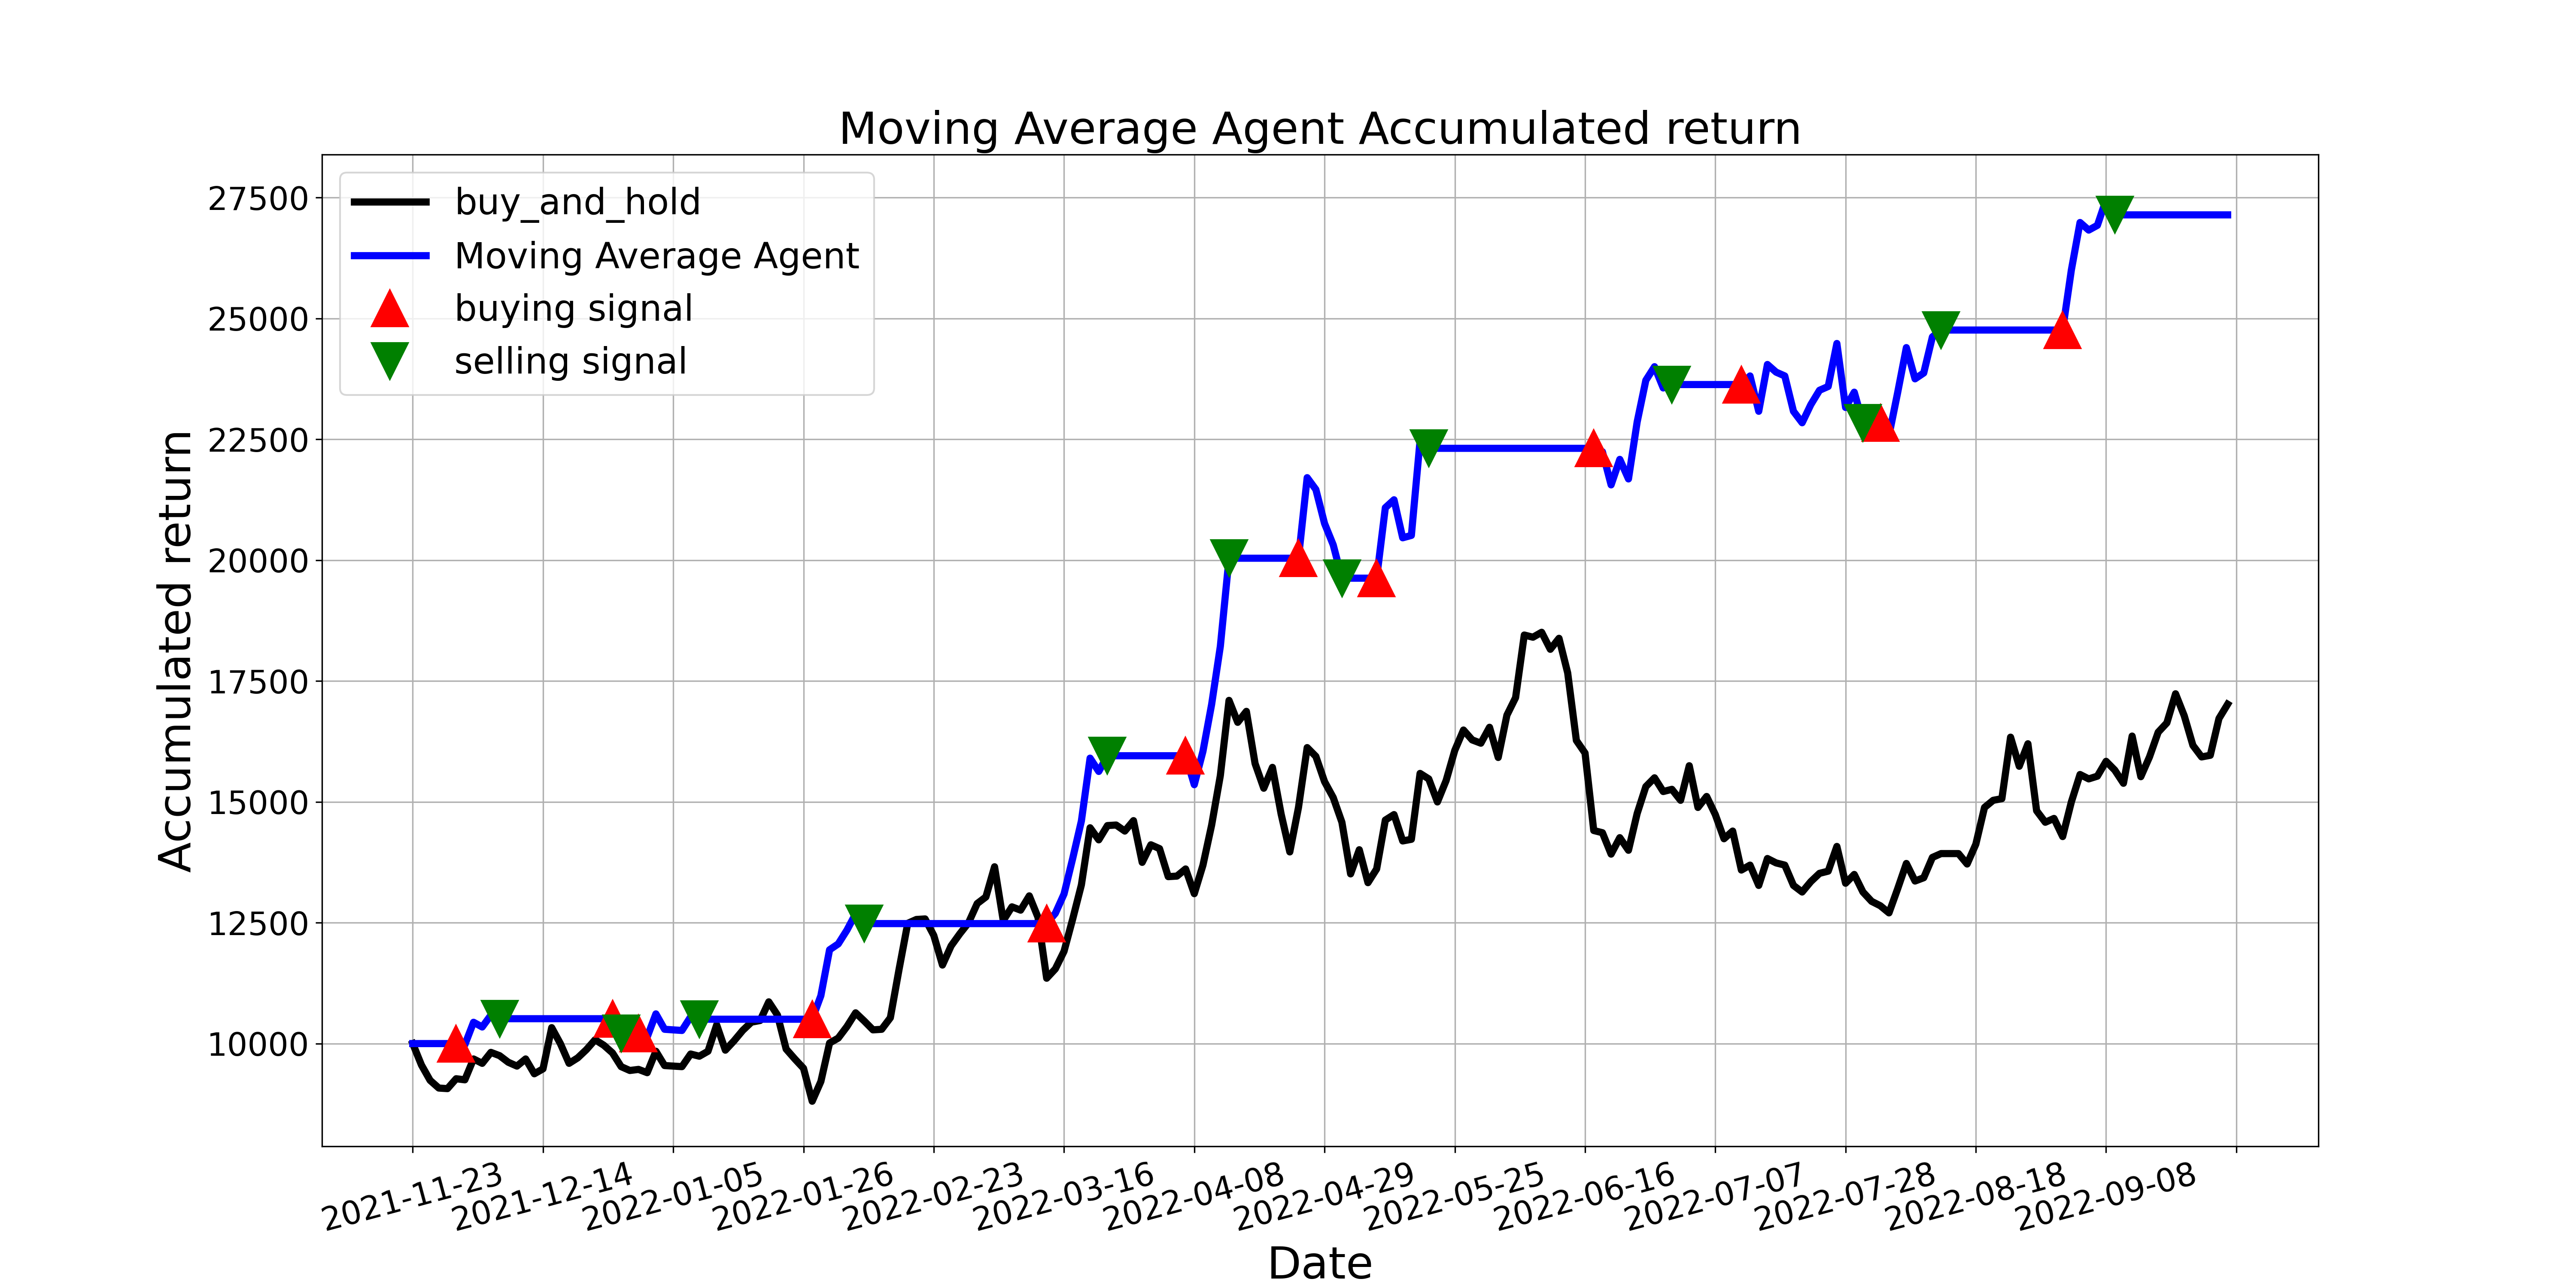

Source data for this figure (header and first rows):
, tradeDate, B&H, action, operation, return
0, 2021-11-23, 10000, , 0, 10000
1, 2021-11-24, 9557, 0.0, 0, 10000
2, 2021-11-25, 9239, 0.0, 0, 10000
3, 2021-11-26, 9080, 0.0, 0, 10000
4, 2021-11-29, 9068, 0.0, 0, 10000
5, 2021-11-30, 9273, 1.0, 1, 10000
6, 2021-12-01, 9250, 0.0, 0, 9976
7, 2021-12-02, 9682, 0.0, 0, 10441
8, 2021-12-03, 9591, 0.0, 0, 10343
9, 2021-12-06, 9818, 0.0, 0, 10588
10, 2021-12-07, 9750, 2.0, 2, 10514
11, 2021-12-08, 9614, 0.0, 0, 10514
12, 2021-12-09, 9534, 0.0, 0, 10514
13, 2021-12-10, 9682, 0.0, 0, 10514
14, 2021-12-13, 9375, 0.0, 0, 10514
15, 2021-12-14, 9477, 0.0, 0, 10514
16, 2021-12-15, 10329, 0.0, 0, 10514
17, 2021-12-16, 10000, 0.0, 0, 10514
18, 2021-12-17, 9591, 0.0, 0, 10514
19, 2021-12-20, 9705, 0.0, 0, 10514
20, 2021-12-21, 9875, 0.0, 0, 10514
21, 2021-12-22, 10080, 0.0, 0, 10514
22, 2021-12-23, 9966, 0.0, 0, 10514
23, 2021-12-24, 9807, 1.0, 1, 10514
24, 2021-12-27, 9523, 2.0, 2, 10210
25, 2021-12-28, 9443, 0.0, 0, 10210
26, 2021-12-29, 9466, 1.0, 1, 10210
27, 2021-12-30, 9398, 0.0, 0, 10136
28, 2021-12-31, 9841, 0.0, 0, 10614
29, 2022-01-04, 9546, 0.0, 0, 10296
30, 2022-01-05, 9534, 0.0, 0, 10284
31, 2022-01-06, 9523, 0.0, 0, 10271
32, 2022-01-07, 9784, 0.0, 0, 10553
33, 2022-01-10, 9739, 2.0, 2, 10504
34, 2022-01-11, 9841, 0.0, 0, 10504
35, 2022-01-12, 10386, 0.0, 0, 10504
36, 2022-01-13, 9864, 0.0, 0, 10504
37, 2022-01-14, 10057, 0.0, 0, 10504
38, 2022-01-17, 10273, 0.0, 0, 10504
39, 2022-01-18, 10443, 0.0, 0, 10504
40, 2022-01-19, 10477, 0.0, 0, 10504
41, 2022-01-20, 10863, 0.0, 0, 10504
42, 2022-01-21, 10591, 0.0, 0, 10504
43, 2022-01-24, 9886, 0.0, 0, 10504
44, 2022-01-25, 9682, 0.0, 0, 10504
45, 2022-01-26, 9489, 0.0, 0, 10504
46, 2022-01-27, 8807, 1.0, 1, 10504
47, 2022-01-28, 9216, 0.0, 0, 10992
48, 2022-02-07, 10011, 0.0, 0, 11940
49, 2022-02-08, 10114, 0.0, 0, 12062
50, 2022-02-09, 10352, 0.0, 0, 12347
51, 2022-02-10, 10636, 0.0, 0, 12686
52, 2022-02-11, 10466, 2.0, 2, 12482
53, 2022-02-14, 10284, 0.0, 0, 12482
54, 2022-02-15, 10295, 0.0, 0, 12482
55, 2022-02-16, 10534, 0.0, 0, 12482
56, 2022-02-17, 11534, 0.0, 0, 12482
57, 2022-02-18, 12488, 0.0, 0, 12482
58, 2022-02-21, 12567, 0.0, 0, 12482
59, 2022-02-22, 12579, 0.0, 0, 12482
... 150 more rows
